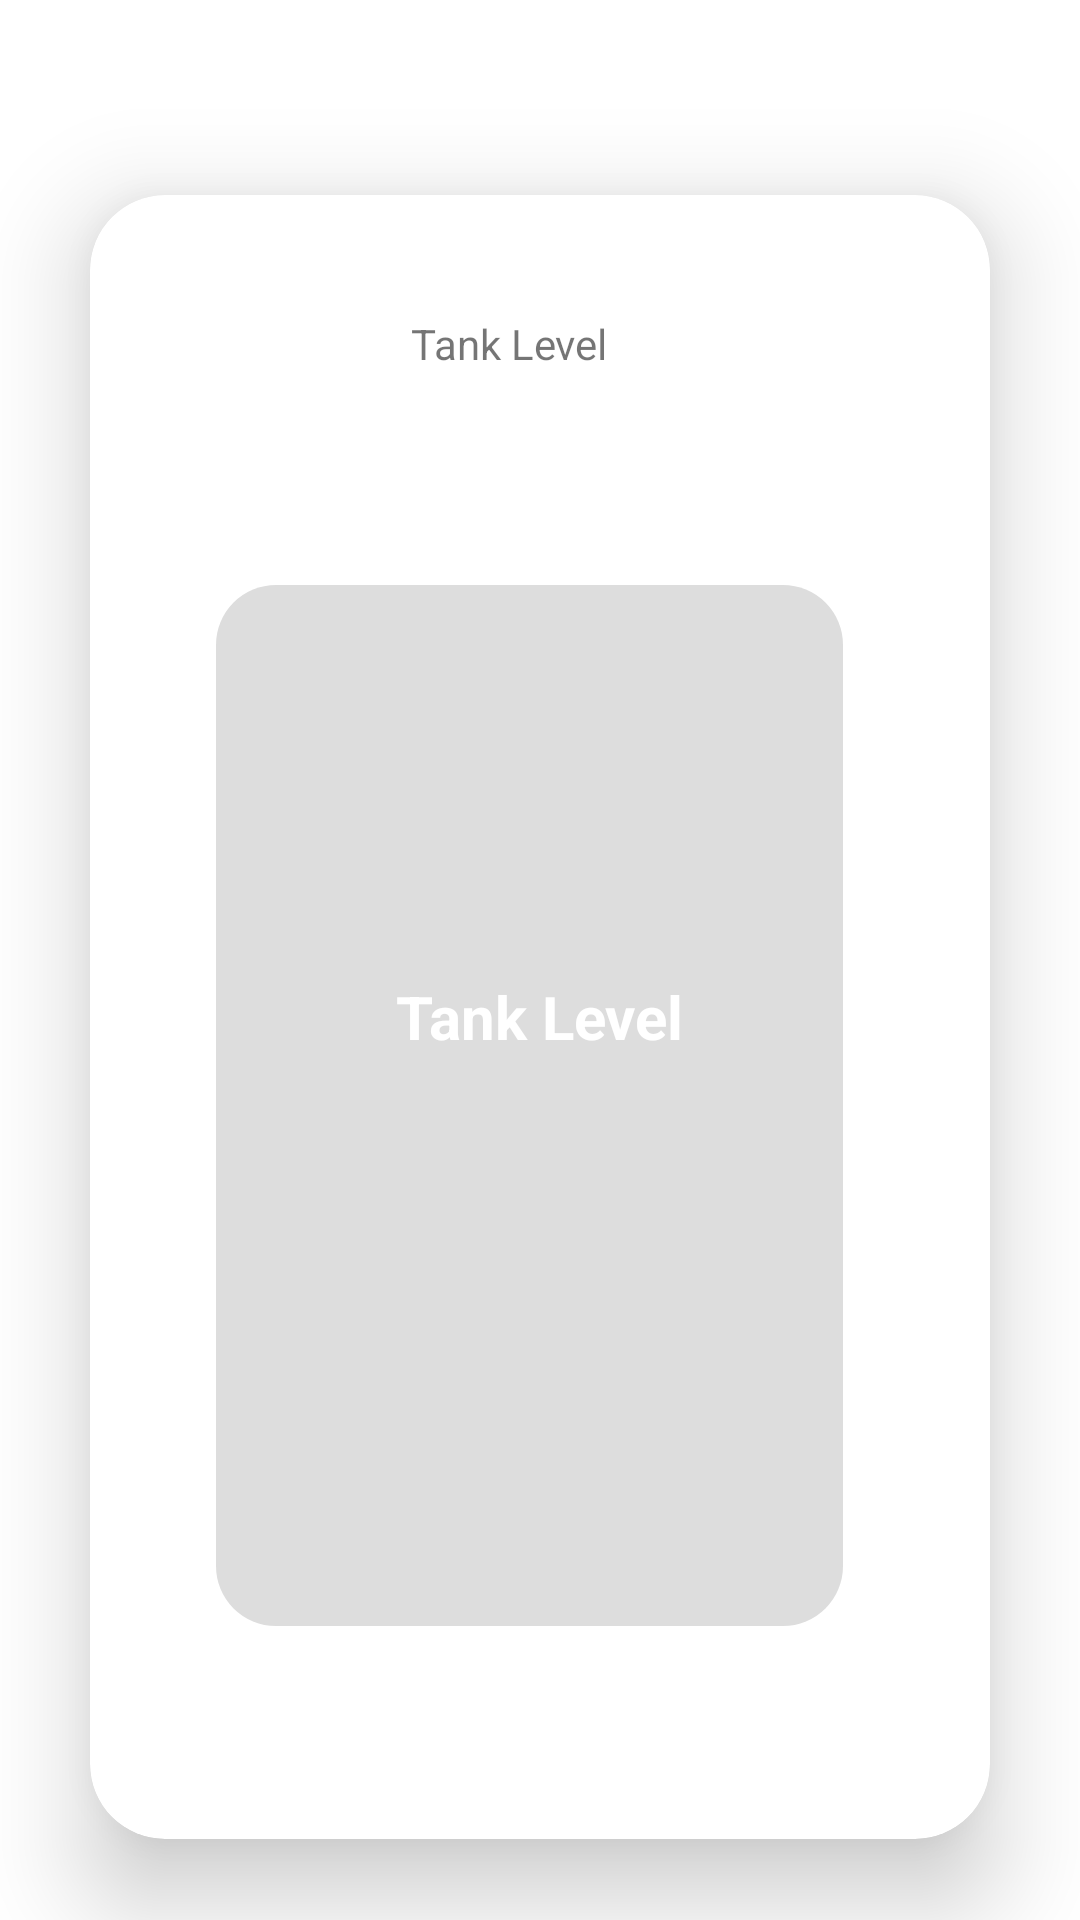

This screen was rendered from an Android layout file. Write that file and the resources it references.
<!-- AndroidManifest.xml: application theme Theme.MyApplicationFragment -->
<!-- res/layout/fragment_water.xml -->
<?xml version="1.0" encoding="utf-8"?>
<androidx.constraintlayout.widget.ConstraintLayout xmlns:android="http://schemas.android.com/apk/res/android"
    xmlns:tools="http://schemas.android.com/tools"
    android:layout_width="match_parent"
    android:layout_height="match_parent"
    xmlns:app="http://schemas.android.com/apk/res-auto"
    tools:context=".WaterFragment">

    <androidx.cardview.widget.CardView
        android:id="@+id/cardView"
        android:layout_width="300dp"
        android:layout_height="548dp"
        app:cardCornerRadius="25dp"
        app:cardElevation="20dp"
        app:layout_constraintBottom_toBottomOf="parent"
        app:layout_constraintEnd_toEndOf="parent"
        app:layout_constraintHorizontal_bias="0.5"
        app:layout_constraintStart_toStartOf="parent"
        app:layout_constraintTop_toTopOf="parent"
        app:layout_constraintVertical_bias="0.707">

        <TextView
            android:id="@+id/tank_level_text"
            android:layout_width="wrap_content"
            android:layout_height="wrap_content"
            android:layout_marginTop="40dp"
            android:layout_marginLeft="107dp"
            android:text="Tank Level"/>

        <ProgressBar
            android:id="@+id/tank_progress_bar"
            style="?android:attr/progressBarStyleHorizontal"
            android:progressDrawable="@drawable/tank"
            android:layout_width="209dp"
            android:layout_height="347dp"
            android:layout_marginLeft="42dp"
            android:layout_marginTop="130dp"
            android:textAlignment="center"
            tools:progress="50" />

        <TextView
            android:id="@+id/text_view_tank_progress"
            android:layout_width="wrap_content"
            android:layout_height="wrap_content"
            android:layout_gravity="center"
            android:textStyle="bold"
            android:textColor="@color/white"
            android:textSize="20dp"
            android:text="Tank Level"/>




    </androidx.cardview.widget.CardView>

</androidx.constraintlayout.widget.ConstraintLayout>
<!-- resources referenced by this layout -->
<resources>
  <color name="white">#FFFFFFFF</color>
  <!-- drawable tank (drawable) -->
  <?xml version="1.0" encoding="utf-8"?>
  <layer-list xmlns:android="http://schemas.android.com/apk/res/android">
      <item android:id="@android:id/background">
          <shape
              android:shape= "rectangle"
              android:useLevel="false">
              <size android:height="70dp"
                  android:width="40dp"/>
              <solid android:color="#DDD" />
              <corners android:topRightRadius="20dp"
                  android:topLeftRadius="20dp"
                  android:bottomLeftRadius="20dp"
                  android:bottomRightRadius="20dp"/>
          </shape>
  
      </item>
      <item android:id="@android:id/progress">
          <clip
              android:clipOrientation="vertical"
              android:gravity="bottom">
  
              <shape>
                  <corners android:radius="20dp"/>
                  <gradient
                      android:angle="90"
                      android:startColor="#00B8D4"
                      android:endColor="#0091EA"/>
  
              </shape>
      </clip>
  
      </item>
  </layer-list>
  <style name="Theme.MyApplicationFragment" parent="Theme.MaterialComponents.DayNight.NoActionBar">
          
          <item name="colorPrimary">@color/purple_500</item>
          <item name="colorPrimaryVariant">@color/white</item>
          <item name="colorOnPrimary">#FFFFFF</item>
          
          <item name="colorSecondary">@color/teal_200</item>
          <item name="colorSecondaryVariant">@color/teal_700</item>
          <item name="colorOnSecondary">@color/black</item>
          
          <item name="android:statusBarColor" tools:targetApi="l">?attr/colorPrimaryVariant</item>
          
      </style>
  <color name="purple_500">#00C853</color>
  <color name="teal_200">#FF03DAC5</color>
  <color name="teal_700">#FF018786</color>
  <color name="black">#FF000000</color>
</resources>
